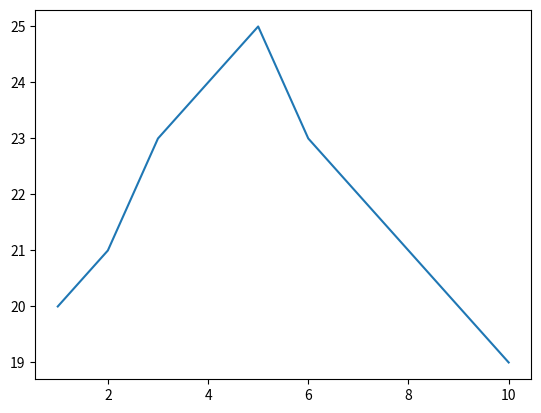
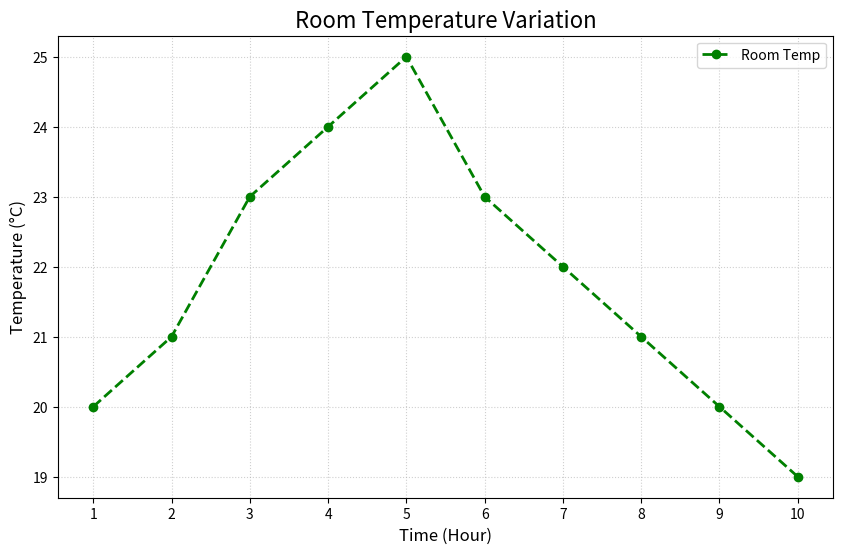
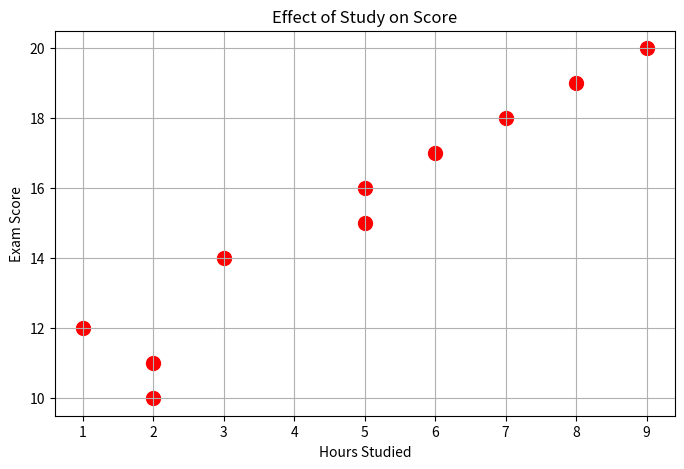
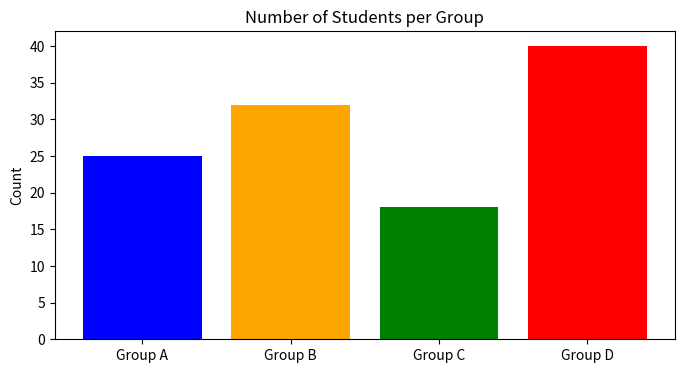
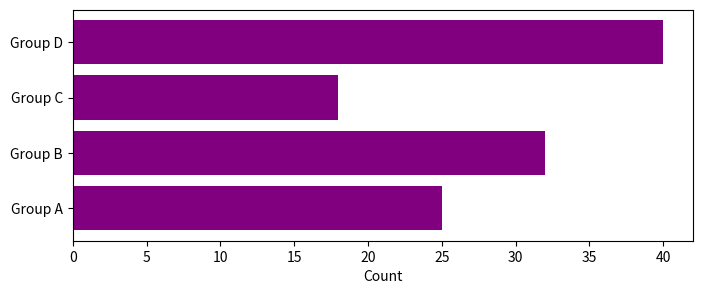
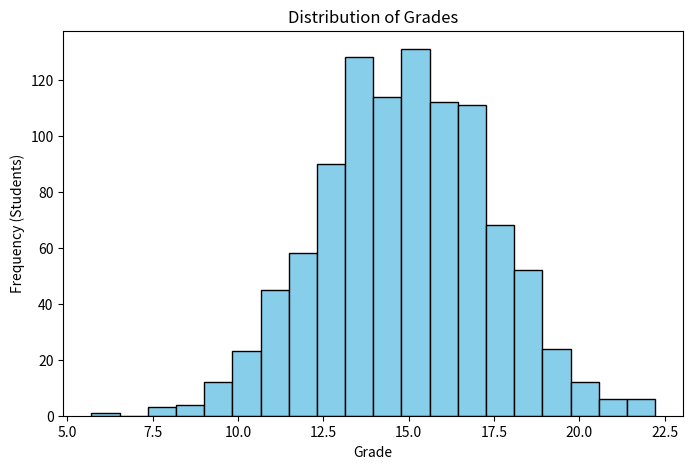
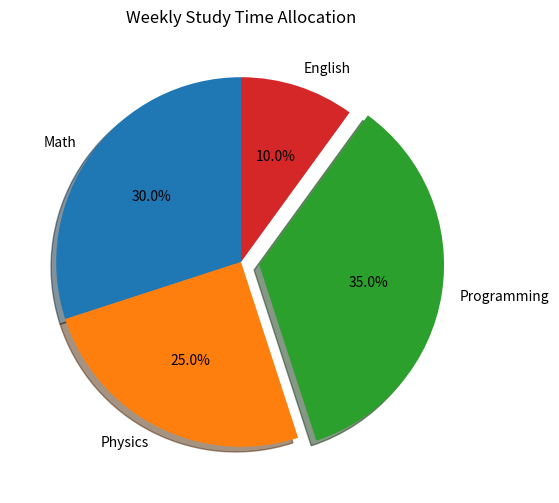
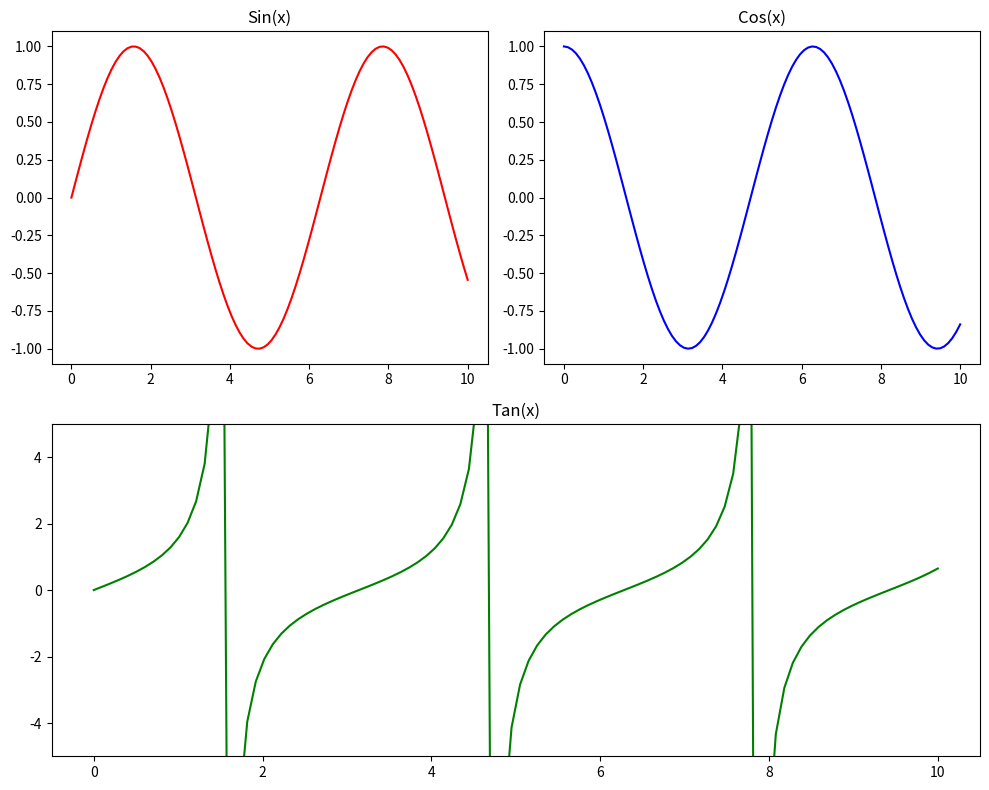
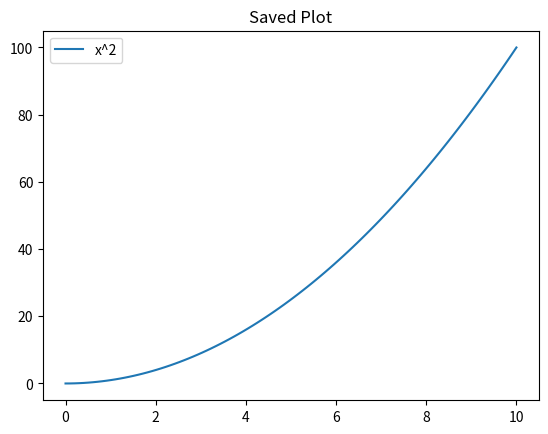

These figures' Python source, in order:
import matplotlib.pyplot as plt
import numpy as np

# داده‌های نمونه: ساعت و دما
hours = [1, 2, 3, 4, 5, 6, 7, 8, 9, 10]
temp = [20, 21, 23, 24, 25, 23, 22, 21, 20, 19]

# رسم ساده
plt.plot(hours, temp)
plt.show()

plt.figure(figsize=(10, 6))  # تنظیم سایز (عرض=10، ارتفاع=6)

# رسم با تنظیمات: رنگ، نوع خط، مارکر، ضخامت
plt.plot(hours, temp, color='green', linestyle='--', marker='o', linewidth=2, label='Room Temp')

# برچسب‌ها و عنوان
plt.title("Room Temperature Variation", fontsize=16)  # عنوان بزرگ
plt.xlabel("Time (Hour)", fontsize=12)                # محور افقی
plt.ylabel("Temperature (°C)", fontsize=12)           # محور عمودی

# تنظیمات اضافی
plt.grid(True, linestyle=':', alpha=0.6)  # شبکه شطرنجی کمرنگ
plt.legend()                              # نمایش راهنما
plt.xticks(hours)                         # نمایش تمام اعداد ساعت

plt.show()

# داده‌های دانشجویان
study_hours = [1, 2, 3, 5, 6, 8, 9, 2, 5, 7]
exam_scores = [12, 11, 14, 16, 17, 19, 20, 10, 15, 18]

plt.figure(figsize=(8, 5))
plt.scatter(study_hours, exam_scores, color='red', s=100)  # s=size

plt.title("Effect of Study on Score")
plt.xlabel("Hours Studied")
plt.ylabel("Exam Score")
plt.grid(True)
plt.show()

groups = ['Group A', 'Group B', 'Group C', 'Group D']
students = [25, 32, 18, 40]

plt.figure(figsize=(8, 4))
plt.bar(groups, students, color=['blue', 'orange', 'green', 'red'])

plt.title("Number of Students per Group")
plt.ylabel("Count")
plt.show()

plt.figure(figsize=(8, 3))
plt.barh(groups, students, color='purple')
plt.xlabel("Count")
plt.show()

# تولید 1000 نمره تصادفی با توزیع نرمال (میانگین 15, انحراف 2.5)
data = np.random.normal(15, 2.5, 1000)

plt.figure(figsize=(8, 5))
plt.hist(data, bins=20, color='skyblue', edgecolor='black')

plt.title("Distribution of Grades")
plt.xlabel("Grade")
plt.ylabel("Frequency (Students)")
plt.show()

labels = ['Math', 'Physics', 'Programming', 'English']
sizes = [30, 25, 35, 10]  # درصدها
explode = (0, 0, 0.1, 0)  # برجسته کردن بخش برنامه‌نویسی

plt.figure(figsize=(6, 6))
plt.pie(sizes, labels=labels, explode=explode, autopct='%1.1f%%', shadow=True, startangle=90)

plt.title("Weekly Study Time Allocation")
plt.show()

x = np.linspace(0, 10, 100)

plt.figure(figsize=(10, 8))

# نمودار 1: بالا چپ
plt.subplot(2, 2, 1)
plt.plot(x, np.sin(x), 'r')
plt.title("Sin(x)")

# نمودار 2: بالا راست
plt.subplot(2, 2, 2)
plt.plot(x, np.cos(x), 'b')
plt.title("Cos(x)")

# نمودار 3: پایین (کشیده)
plt.subplot(2, 1, 2)  # سطر 2، ستون 1 (کل عرض)، موقعیت 2
plt.plot(x, np.tan(x), 'g')
plt.title("Tan(x)")
plt.ylim(-5, 5)  # محدود کردن محور عمودی برای نمایش بهتر تانژانت

plt.tight_layout()  # جلوگیری از تداخل متن‌ها
plt.show()

plt.figure()
plt.plot(x, x**2, label='x^2')
plt.legend()
plt.title("Saved Plot")

# ذخیره با کیفیت بالا
plt.savefig('my_plot.png', dpi=300)
plt.savefig('my_plot.pdf')  # فرمت PDF برای مقالات

print("Graphs saved successfully!")